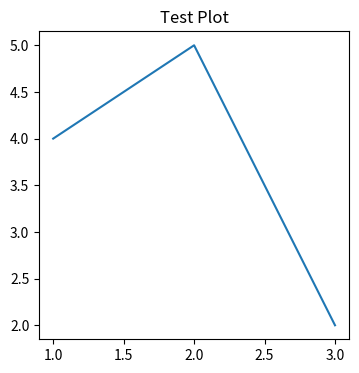

This chart was generated by the following Python code:
import sys
import os
import matplotlib
# 强行设置 Agg
matplotlib.use('Agg')
import matplotlib.pyplot as plt

def main():
    print("="*50)
    print("1. Python 版本:", sys.version)
    print("2. Matplotlib 后端:", matplotlib.get_backend())
    print("3. 当前工作目录:", os.getcwd())
    
    try:
        print("4. 正在尝试在内存中生成简单图表...")
        plt.figure(figsize=(4, 4))
        plt.plot([1, 2, 3], [4, 5, 2])
        plt.title("Test Plot")
        
        save_path = os.path.join(os.getcwd(), 'test_output_image.png')
        print(f"5. 准备写入文件: {save_path}")
        
        # 这一步是生与死的关键
        plt.savefig(save_path)
        print("6. [完美成功] 图片已成功写入硬盘！")
        
    except Exception as e:
        print("\n[致命报错] 捕获到异常:")
        print(e)
    finally:
        print("="*50)

if __name__ == "__main__":
    main()
